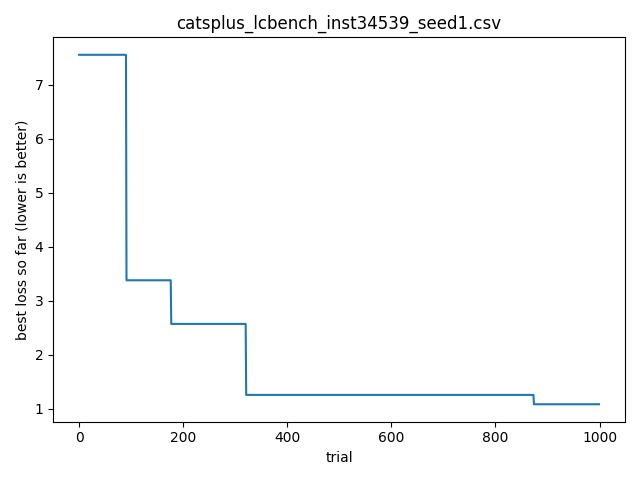

Data behind this chart, as committed beside it:
timestamp, optimizer, bench, instance, seed, eval_id, score, cfg_json, out_json
2026-04-19T19:22:50.271950, catsplus, lcbench, 34539, 1, 0, 7.55, {"OpenML_task_id": "168335", "batch_size…, {}
2026-04-19T19:22:50.273959, catsplus, lcbench, 34539, 1, 1, 85.2, {"OpenML_task_id": "189865", "batch_size…, {}
2026-04-19T19:22:50.273959, catsplus, lcbench, 34539, 1, 2, 73.07, {"OpenML_task_id": "189873", "batch_size…, {}
2026-04-19T19:22:50.275970, catsplus, lcbench, 34539, 1, 3, 40.12, {"OpenML_task_id": "168330", "batch_size…, {}
2026-04-19T19:22:50.275970, catsplus, lcbench, 34539, 1, 4, 67.03, {"OpenML_task_id": "3945", "batch_size":…, {}
2026-04-19T19:22:50.277982, catsplus, lcbench, 34539, 1, 5, 45.19, {"OpenML_task_id": "189866", "batch_size…, {}
2026-04-19T19:22:50.277982, catsplus, lcbench, 34539, 1, 6, 43.56, {"OpenML_task_id": "146212", "batch_size…, {}
2026-04-19T19:22:50.279991, catsplus, lcbench, 34539, 1, 7, 80.67, {"OpenML_task_id": "167185", "batch_size…, {}
2026-04-19T19:22:50.279991, catsplus, lcbench, 34539, 1, 8, 42.58, {"OpenML_task_id": "167149", "batch_size…, {}
2026-04-19T19:22:50.282001, catsplus, lcbench, 34539, 1, 9, 63.83, {"OpenML_task_id": "168331", "batch_size…, {}
2026-04-19T19:22:50.290066, catsplus, lcbench, 34539, 1, 10, 46.01, {"OpenML_task_id": "189909", "batch_size…, {}
2026-04-19T19:22:50.292113, catsplus, lcbench, 34539, 1, 11, 57.97, {"OpenML_task_id": "168330", "batch_size…, {}
2026-04-19T19:22:50.292113, catsplus, lcbench, 34539, 1, 12, 170.2, {"OpenML_task_id": "189909", "batch_size…, {}
2026-04-19T19:22:50.294122, catsplus, lcbench, 34539, 1, 13, 26.1, {"OpenML_task_id": "167104", "batch_size…, {}
2026-04-19T19:22:50.294122, catsplus, lcbench, 34539, 1, 14, 32.16, {"OpenML_task_id": "126029", "batch_size…, {}
2026-04-19T19:22:50.294122, catsplus, lcbench, 34539, 1, 15, 57.08, {"OpenML_task_id": "189866", "batch_size…, {}
2026-04-19T19:22:50.296132, catsplus, lcbench, 34539, 1, 16, 80.26, {"OpenML_task_id": "167184", "batch_size…, {}
2026-04-19T19:22:50.296132, catsplus, lcbench, 34539, 1, 17, 65.71, {"OpenML_task_id": "189354", "batch_size…, {}
2026-04-19T19:22:50.298142, catsplus, lcbench, 34539, 1, 18, 202.2, {"OpenML_task_id": "34539", "batch_size"…, {}
2026-04-19T19:22:50.298142, catsplus, lcbench, 34539, 1, 19, 75.31, {"OpenML_task_id": "168908", "batch_size…, {}
2026-04-19T19:22:50.300794, catsplus, lcbench, 34539, 1, 20, 173, {"OpenML_task_id": "189865", "batch_size…, {}
2026-04-19T19:22:50.305218, catsplus, lcbench, 34539, 1, 21, 37.03, {"OpenML_task_id": "167149", "batch_size…, {}
2026-04-19T19:22:50.306208, catsplus, lcbench, 34539, 1, 22, 25.3, {"OpenML_task_id": "167184", "batch_size…, {}
2026-04-19T19:22:50.308260, catsplus, lcbench, 34539, 1, 23, 35.7, {"OpenML_task_id": "126025", "batch_size…, {}
2026-04-19T19:22:50.308260, catsplus, lcbench, 34539, 1, 24, 35.75, {"OpenML_task_id": "167184", "batch_size…, {}
2026-04-19T19:22:50.310271, catsplus, lcbench, 34539, 1, 25, 40.78, {"OpenML_task_id": "167168", "batch_size…, {}
2026-04-19T19:22:50.310271, catsplus, lcbench, 34539, 1, 26, 46.81, {"OpenML_task_id": "189906", "batch_size…, {}
2026-04-19T19:22:50.312279, catsplus, lcbench, 34539, 1, 27, 47.11, {"OpenML_task_id": "189909", "batch_size…, {}
2026-04-19T19:22:50.312279, catsplus, lcbench, 34539, 1, 28, 81.87, {"OpenML_task_id": "126029", "batch_size…, {}
2026-04-19T19:22:50.314291, catsplus, lcbench, 34539, 1, 29, 27.33, {"OpenML_task_id": "126025", "batch_size…, {}
2026-04-19T19:22:50.323871, catsplus, lcbench, 34539, 1, 30, 15.96, {"OpenML_task_id": "3945", "batch_size":…, {}
2026-04-19T19:22:50.325878, catsplus, lcbench, 34539, 1, 31, 42.38, {"OpenML_task_id": "7593", "batch_size":…, {}
2026-04-19T19:22:50.325878, catsplus, lcbench, 34539, 1, 32, 87.55, {"OpenML_task_id": "189906", "batch_size…, {}
2026-04-19T19:22:50.327886, catsplus, lcbench, 34539, 1, 33, 29.52, {"OpenML_task_id": "189866", "batch_size…, {}
2026-04-19T19:22:50.327886, catsplus, lcbench, 34539, 1, 34, 66.58, {"OpenML_task_id": "168335", "batch_size…, {}
2026-04-19T19:22:50.329896, catsplus, lcbench, 34539, 1, 35, 51.16, {"OpenML_task_id": "189909", "batch_size…, {}
2026-04-19T19:22:50.329896, catsplus, lcbench, 34539, 1, 36, 64.08, {"OpenML_task_id": "167184", "batch_size…, {}
2026-04-19T19:22:50.331904, catsplus, lcbench, 34539, 1, 37, 46.71, {"OpenML_task_id": "167104", "batch_size…, {}
2026-04-19T19:22:50.331904, catsplus, lcbench, 34539, 1, 38, 159.4, {"OpenML_task_id": "189873", "batch_size…, {}
2026-04-19T19:22:50.333912, catsplus, lcbench, 34539, 1, 39, 82.14, {"OpenML_task_id": "34539", "batch_size"…, {}
2026-04-19T19:22:50.342892, catsplus, lcbench, 34539, 1, 40, 64.53, {"OpenML_task_id": "167200", "batch_size…, {}
2026-04-19T19:22:50.344901, catsplus, lcbench, 34539, 1, 41, 48.83, {"OpenML_task_id": "168329", "batch_size…, {}
2026-04-19T19:22:50.344901, catsplus, lcbench, 34539, 1, 42, 38.42, {"OpenML_task_id": "168335", "batch_size…, {}
2026-04-19T19:22:50.344901, catsplus, lcbench, 34539, 1, 43, 55.75, {"OpenML_task_id": "189862", "batch_size…, {}
2026-04-19T19:22:50.346907, catsplus, lcbench, 34539, 1, 44, 79.56, {"OpenML_task_id": "189905", "batch_size…, {}
2026-04-19T19:22:50.346907, catsplus, lcbench, 34539, 1, 45, 113.7, {"OpenML_task_id": "167161", "batch_size…, {}
2026-04-19T19:22:50.346907, catsplus, lcbench, 34539, 1, 46, 43.3, {"OpenML_task_id": "167149", "batch_size…, {}
2026-04-19T19:22:50.348914, catsplus, lcbench, 34539, 1, 47, 126.6, {"OpenML_task_id": "126025", "batch_size…, {}
2026-04-19T19:22:50.348914, catsplus, lcbench, 34539, 1, 48, 27.91, {"OpenML_task_id": "167200", "batch_size…, {}
2026-04-19T19:22:50.348914, catsplus, lcbench, 34539, 1, 49, 75.18, {"OpenML_task_id": "168910", "batch_size…, {}
2026-04-19T19:22:50.388008, catsplus, lcbench, 34539, 1, 50, 21.28, {"OpenML_task_id": "167201", "batch_size…, {}
2026-04-19T19:22:50.389086, catsplus, lcbench, 34539, 1, 51, 182, {"OpenML_task_id": "167185", "batch_size…, {}
2026-04-19T19:22:50.390082, catsplus, lcbench, 34539, 1, 52, 59.31, {"OpenML_task_id": "146212", "batch_size…, {}
2026-04-19T19:22:50.391084, catsplus, lcbench, 34539, 1, 53, 42.04, {"OpenML_task_id": "167104", "batch_size…, {}
2026-04-19T19:22:50.392082, catsplus, lcbench, 34539, 1, 54, 90.49, {"OpenML_task_id": "168331", "batch_size…, {}
2026-04-19T19:22:50.392588, catsplus, lcbench, 34539, 1, 55, 20.12, {"OpenML_task_id": "189862", "batch_size…, {}
2026-04-19T19:22:50.393597, catsplus, lcbench, 34539, 1, 56, 146.4, {"OpenML_task_id": "167184", "batch_size…, {}
2026-04-19T19:22:50.393597, catsplus, lcbench, 34539, 1, 57, 36.82, {"OpenML_task_id": "189865", "batch_size…, {}
2026-04-19T19:22:50.395657, catsplus, lcbench, 34539, 1, 58, 73.12, {"OpenML_task_id": "189866", "batch_size…, {}
2026-04-19T19:22:50.395657, catsplus, lcbench, 34539, 1, 59, 23.94, {"OpenML_task_id": "189354", "batch_size…, {}
... 940 more rows
